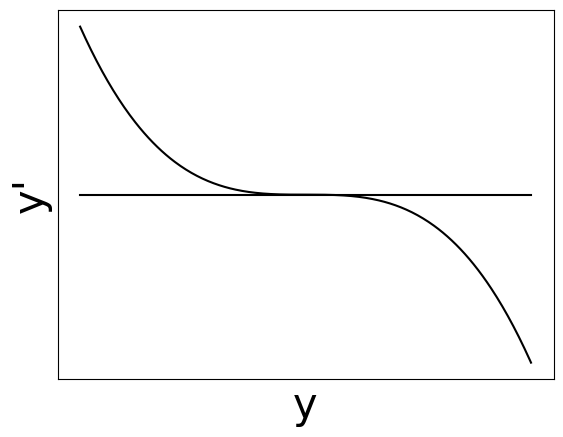

Write the Python code that produced this figure.
# %%
import matplotlib.pyplot as plt
import numpy as np

# %%
xx = np.linspace(-20, 20, 410)
yy = -xx*xx*xx
zz = [0.0] * len(xx)
plt.plot(xx, yy, 'k', xx, zz, 'k')
font = {
    'family': 'Times New Roman',
    'weight': 'normal',
    'size': 30
}
plt.xticks([])
plt.yticks([])
plt.xlabel('y', font)
plt.ylabel("y'", font)
# plt.annotate('-t', xy=(0, 10), xytext=(0, -20), xycoords=(0, 0), fontsize=30)
plt.show()
